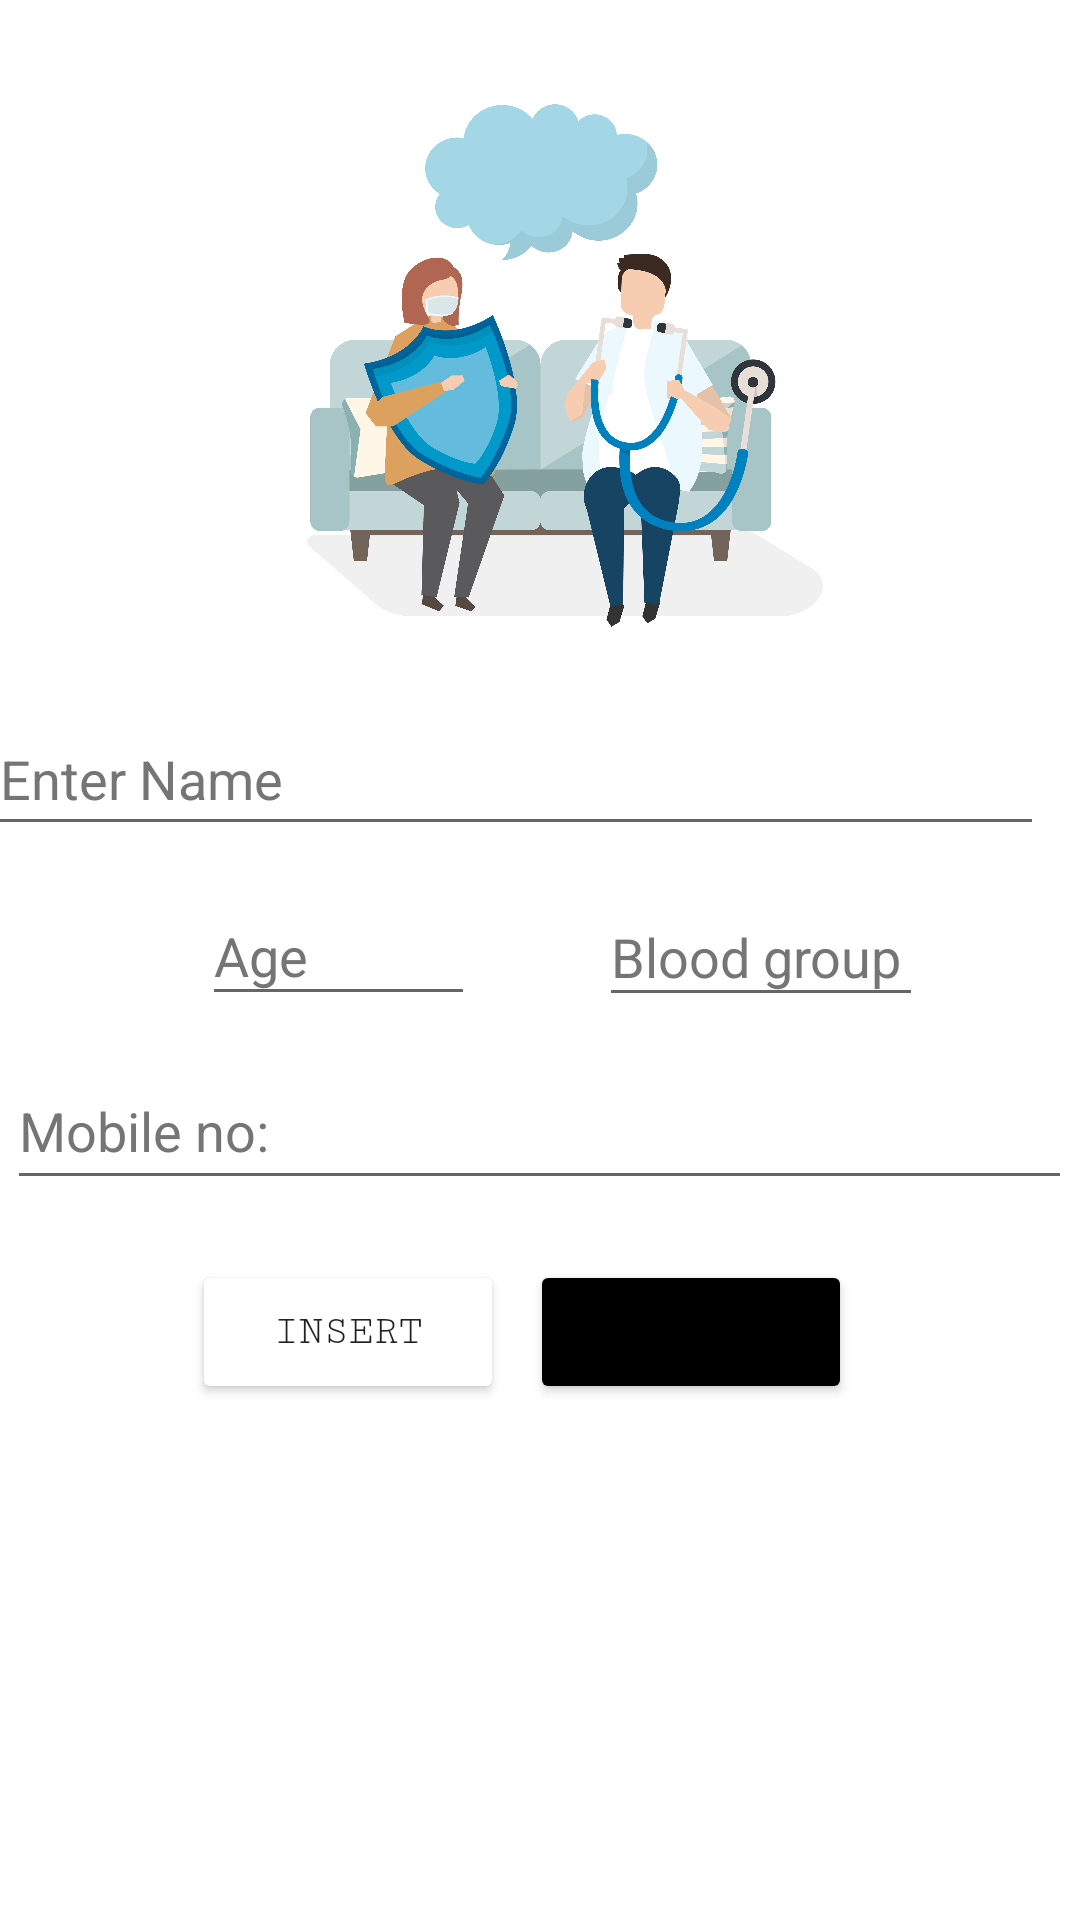

This screen was rendered from an Android layout file. Write that file and the resources it references.
<!-- AndroidManifest.xml: application theme Theme.PersonBook -->
<!-- res/layout/activity_main.xml -->
<?xml version="1.0" encoding="utf-8"?>
<androidx.constraintlayout.widget.ConstraintLayout xmlns:android="http://schemas.android.com/apk/res/android"
    xmlns:app="http://schemas.android.com/apk/res-auto"
    xmlns:tools="http://schemas.android.com/tools"
    android:layout_width="match_parent"
    android:layout_height="match_parent"
    tools:context=".MainActivity">

    <EditText
        android:id="@+id/personBgrp"
        android:layout_width="108dp"
        android:layout_height="43dp"
        android:layout_marginStart="20dp"
        android:layout_marginTop="280dp"
        android:ems="10"
        android:hint="@string/blood_group"
        android:importantForAutofill="no"
        android:inputType="textPersonName"
        android:textColorHint="#757575"
        app:layout_constraintBottom_toTopOf="@+id/personContact"
        app:layout_constraintEnd_toEndOf="@+id/personContact"
        app:layout_constraintHorizontal_bias="0.302"
        app:layout_constraintStart_toEndOf="@+id/personAge"
        app:layout_constraintTop_toTopOf="parent"
        app:layout_constraintVertical_bias="0.571"
        tools:ignore="TouchTargetSizeCheck" />

    <EditText
        android:id="@+id/PersonName"
        android:layout_width="352dp"
        android:layout_height="48dp"
        android:layout_marginStart="10dp"
        android:layout_marginTop="220dp"
        android:layout_marginEnd="20dp"
        android:ems="10"
        android:hint="@string/name"
        android:importantForAutofill="no"
        android:inputType="textPersonName"
        android:textColorHint="#757575"
        app:layout_constraintBottom_toTopOf="@+id/personBgrp"
        app:layout_constraintEnd_toEndOf="parent"
        app:layout_constraintHorizontal_bias="0.655"
        app:layout_constraintStart_toStartOf="parent"
        app:layout_constraintTop_toTopOf="parent"
        tools:ignore="MissingConstraints,TouchTargetSizeCheck" />

    <EditText
        android:id="@+id/personAge"
        android:layout_width="91dp"
        android:layout_height="43dp"
        android:layout_marginStart="10dp"
        android:layout_marginTop="280dp"
        android:ems="10"
        android:hint="@string/age"
        android:importantForAutofill="no"
        android:inputType="textPersonName"
        android:textColorHint="#757575"
        app:layout_constraintBottom_toTopOf="@+id/personContact"
        app:layout_constraintEnd_toEndOf="parent"
        app:layout_constraintHorizontal_bias="0.222"
        app:layout_constraintStart_toStartOf="parent"
        app:layout_constraintTop_toTopOf="parent"
        app:layout_constraintVertical_bias="0.56"
        tools:ignore="MissingConstraints,TouchTargetSizeCheck" />

    <EditText
        android:id="@+id/personContact"
        android:layout_width="355dp"
        android:layout_height="49dp"
        android:layout_marginStart="10dp"
        android:layout_marginTop="336dp"
        android:layout_marginEnd="10dp"
        android:ems="10"
        android:hint="@string/contact"
        android:importantForAutofill="no"
        android:inputType="textPersonName"
        android:textColorHint="#757575"
        app:layout_constraintBottom_toTopOf="@+id/insert"
        app:layout_constraintEnd_toEndOf="parent"
        app:layout_constraintHorizontal_bias="0.527"
        app:layout_constraintStart_toStartOf="parent"
        app:layout_constraintTop_toTopOf="parent"
        app:layout_constraintVertical_bias="0.428"
        tools:ignore="MissingConstraints,TouchTargetSizeCheck" />

    <Button
        android:id="@+id/viewdata"
        android:layout_width="wrap_content"
        android:layout_height="wrap_content"
        android:layout_marginEnd="76dp"
        android:backgroundTint="@color/black"
        android:backgroundTintMode="multiply"
        android:fontFamily="serif-monospace"
        android:text="@string/view_saved_data"
        app:layout_constraintBottom_toBottomOf="@+id/insert"
        app:layout_constraintEnd_toEndOf="parent"
        app:layout_constraintHorizontal_bias="1.0"
        app:layout_constraintStart_toEndOf="@+id/insert" />

    <Button
        android:id="@+id/insert"
        android:layout_width="104dp"
        android:layout_height="wrap_content"
        android:layout_marginStart="64dp"
        android:layout_marginTop="420dp"
        android:backgroundTint="@color/black"
        android:backgroundTintMode="add"
        android:fontFamily="serif-monospace"
        android:text="@string/insert"
        app:layout_constraintStart_toStartOf="parent"
        app:layout_constraintTop_toTopOf="parent"
        tools:ignore="MissingConstraints" />

    <ListView
        android:id="@+id/person_details"
        android:layout_width="410dp"
        android:layout_height="227dp"
        android:layout_marginStart="10dp"
        android:layout_marginTop="488dp"
        android:layout_marginEnd="10dp"
        android:layout_marginBottom="30dp"
        app:layout_constraintBottom_toBottomOf="parent"
        app:layout_constraintEnd_toEndOf="parent"
        app:layout_constraintStart_toStartOf="parent"
        app:layout_constraintTop_toTopOf="parent" />

    <ImageView
        android:id="@+id/imageView"
        android:layout_width="377dp"
        android:layout_height="219dp"
        app:layout_constraintBottom_toTopOf="@+id/PersonName"
        app:layout_constraintEnd_toEndOf="parent"
        app:layout_constraintHorizontal_bias="0.47"
        app:layout_constraintStart_toStartOf="parent"
        app:layout_constraintTop_toTopOf="parent"
        app:srcCompat="@drawable/img"
        tools:ignore="ContentDescription" />

</androidx.constraintlayout.widget.ConstraintLayout>
<!-- resources referenced by this layout -->
<resources>
  <!-- drawable img: png bitmap (drawable-v24, 1036744 bytes) -->
  <string name="age">Age</string>
  <string name="blood_group">Blood group</string>
  <string name="contact">Mobile no:</string>
  <string name="insert">insert</string>
  <string name="name">Enter Name</string>
  <string name="view_saved_data">view saved</string>
  <style name="Theme.PersonBook" parent="Theme.MaterialComponents.DayNight.DarkActionBar">
          
          <item name="colorPrimary">@color/purple_500</item>
          <item name="colorPrimaryVariant">@color/purple_700</item>
          <item name="colorOnPrimary">@color/white</item>
          
          <item name="colorSecondary">@color/teal_200</item>
          <item name="colorSecondaryVariant">@color/teal_700</item>
          <item name="colorOnSecondary">@color/black</item>
          
          <item name="android:statusBarColor" tools:targetApi="l">?attr/colorPrimaryVariant</item>
          
      </style>
  <!-- not gathered from this repository: default colours our renderer supplied (Android Studio template values) -->
  <color name="purple_500">#FF6200EE</color>
  <color name="purple_700">#FF3700B3</color>
  <color name="teal_200">#FF03DAC5</color>
  <color name="teal_700">#FF018786</color>
  <color name="black">#FF000000</color>
  <color name="white">#FFFFFFFF</color>
</resources>
